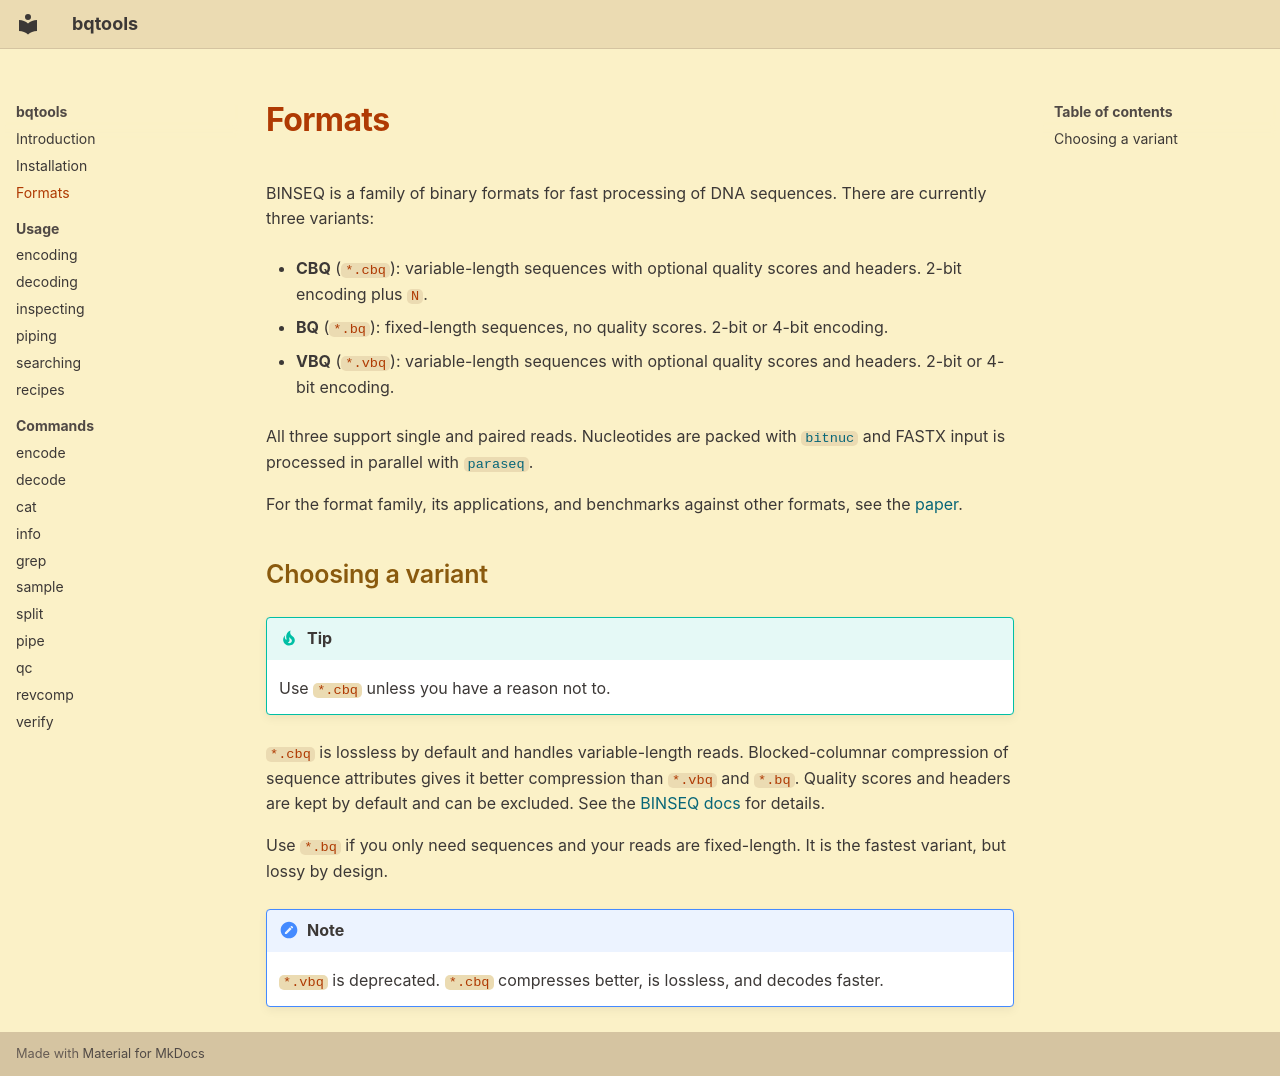

repository: noamteyssier/bqtools · page: formats/index.html · generator: mkdocs

# Formats

BINSEQ is a family of binary formats for fast processing of DNA sequences. There are currently three variants:

- **CBQ** (`*.cbq`): variable-length sequences with optional quality scores and headers. 2-bit encoding plus `N`.

- **BQ** (`*.bq`): fixed-length sequences, no quality scores. 2-bit or 4-bit encoding.

- **VBQ** (`*.vbq`): variable-length sequences with optional quality scores and headers. 2-bit or 4-bit encoding.

All three support single and paired reads. Nucleotides are packed with [`bitnuc`](https://crates.io/crates/bitnuc) and FASTX input is processed in parallel with [`paraseq`](https://crates.io/crates/paraseq).

For the format family, its applications, and benchmarks against other formats, see the [paper](https://journals.plos.org/ploscompbiol/article?id=10.1371/journal.pcbi.1014181).

## Choosing a variant

!!! tip
    Use `*.cbq` unless you have a reason not to.

`*.cbq` is lossless by default and handles variable-length reads. Blocked-columnar compression of sequence attributes gives it better compression than `*.vbq` and `*.bq`. Quality scores and headers are kept by default and can be excluded. See the [BINSEQ docs](https://docs.rs/binseq/latest/binseq/cbq/index.html) for details.

Use `*.bq` if you only need sequences and your reads are fixed-length. It is the fastest variant, but lossy by design.

!!! note
    `*.vbq` is deprecated. `*.cbq` compresses better, is lossless, and decodes faster.
